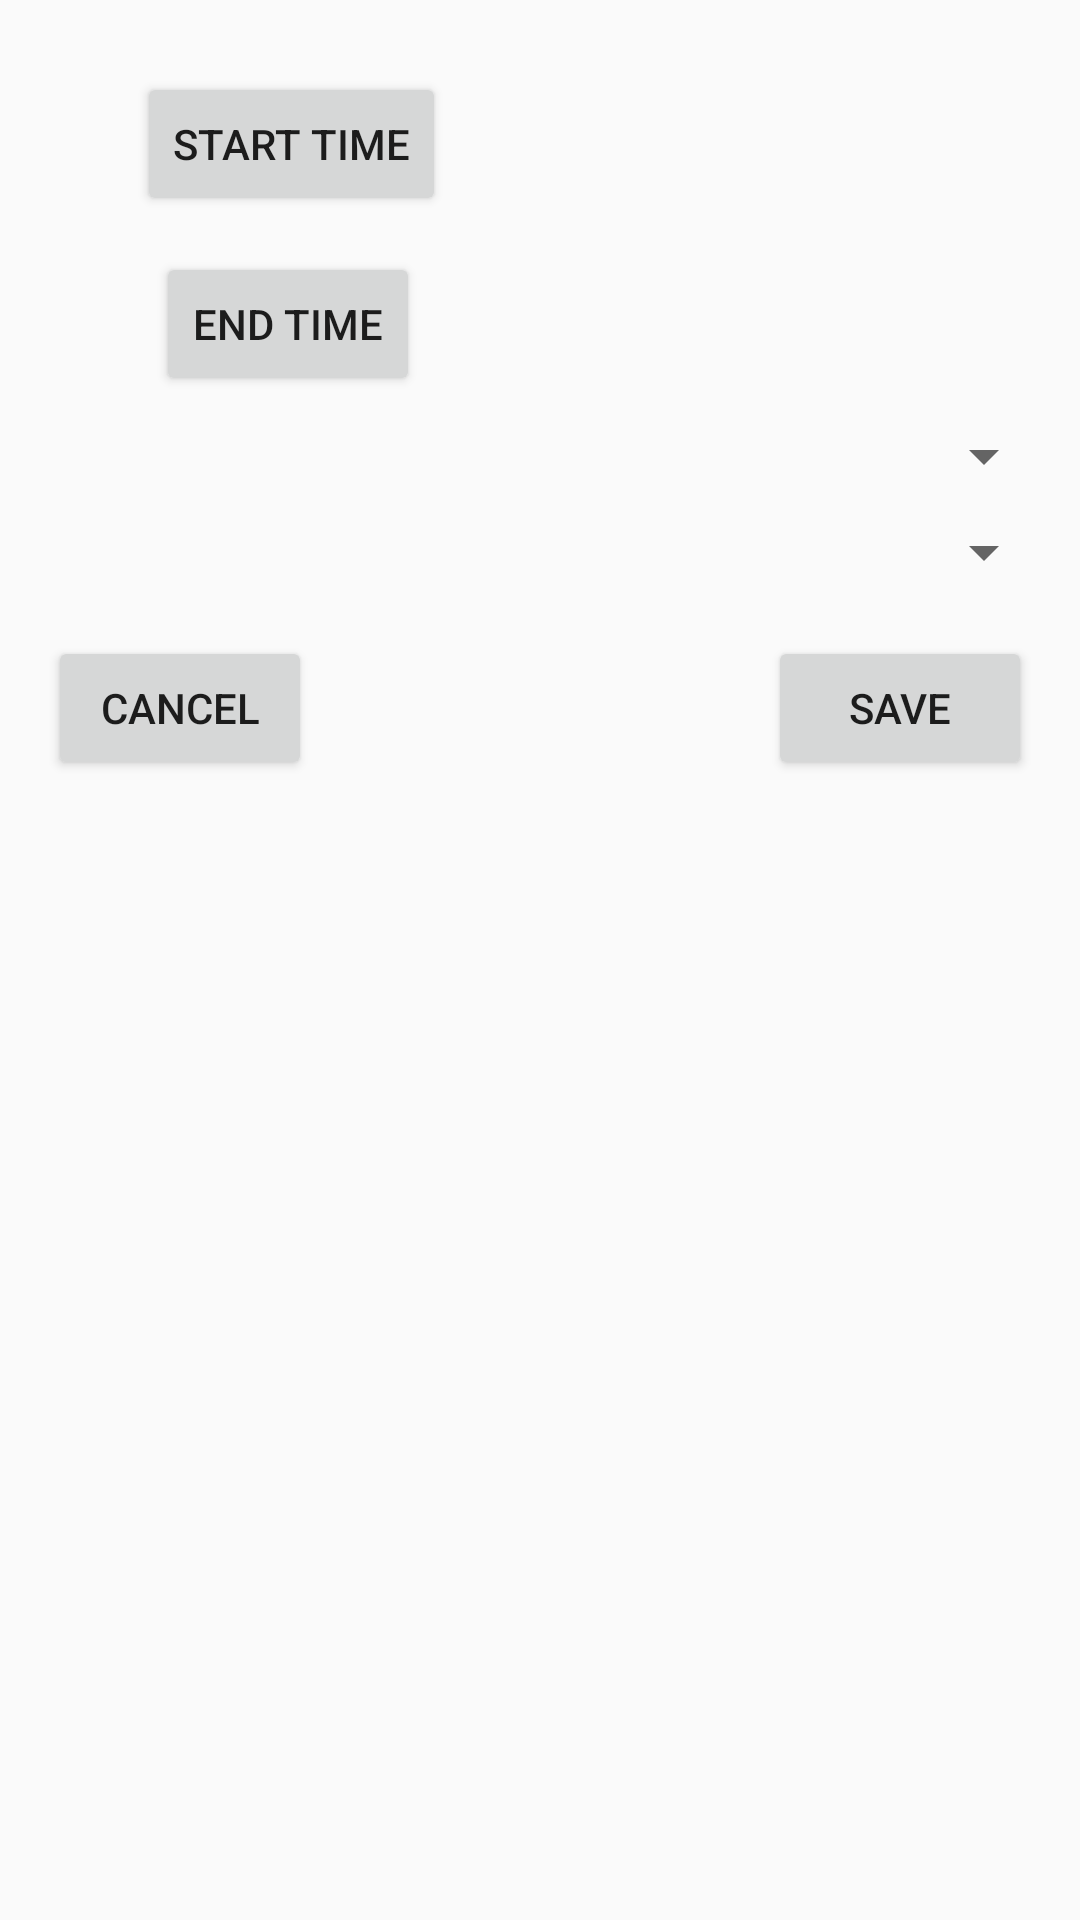

Android layout source for this screen:
<!-- AndroidManifest.xml: application theme AppTheme -->
<!-- res/layout/activity_time_picker.xml -->
<?xml version="1.0" encoding="utf-8"?>
<android.support.constraint.ConstraintLayout xmlns:android="http://schemas.android.com/apk/res/android"
    xmlns:app="http://schemas.android.com/apk/res-auto"
    xmlns:tools="http://schemas.android.com/tools"
    android:layout_width="match_parent"
    android:layout_height="match_parent"
    tools:context=".MainActivity">


    <TextView
        android:id="@+id/tv1"
        android:layout_width="wrap_content"
        android:layout_height="wrap_content"
        android:layout_alignTop="@+id/tv2"
        android:layout_alignParentEnd="true"
        android:layout_marginStart="25dp"
        android:layout_marginTop="40dp"
        app:layout_constraintStart_toStartOf="parent"
        app:layout_constraintTop_toTopOf="parent" />

    <TextView
        android:id="@+id/tv2"
        android:layout_width="wrap_content"
        android:layout_height="wrap_content"
        android:layout_marginStart="25dp"
        android:layout_marginTop="44dp"
        app:layout_constraintStart_toStartOf="parent"
        app:layout_constraintTop_toBottomOf="@+id/tv1" />

    <Button
        android:id="@+id/startbtn"
        android:layout_width="wrap_content"
        android:layout_height="wrap_content"
        android:layout_below="@id/tv1"
        android:layout_alignParentStart="true"
        android:layout_marginStart="8dp"
        android:layout_marginTop="24dp"
        android:layout_marginEnd="8dp"
        android:onClick="onStartButtonClicked"
        android:text="Start Time"
        app:layout_constraintEnd_toEndOf="parent"
        app:layout_constraintHorizontal_bias="0.059"
        app:layout_constraintStart_toEndOf="@+id/tv1"
        app:layout_constraintTop_toTopOf="parent" />

    <Button
        android:id="@+id/endbtn"
        android:layout_width="wrap_content"
        android:layout_height="wrap_content"
        android:layout_below="@id/tv1"
        android:layout_alignParentEnd="true"
        android:layout_marginStart="8dp"
        android:layout_marginTop="12dp"
        android:layout_marginEnd="8dp"
        android:layout_toEndOf="@+id/startbtn"
        android:onClick="onEndButtonClicked"
        android:text="End Time"
        app:layout_constraintEnd_toEndOf="parent"
        app:layout_constraintHorizontal_bias="0.082"
        app:layout_constraintStart_toEndOf="@+id/tv2"
        app:layout_constraintTop_toBottomOf="@+id/startbtn" />

    <Spinner
        android:id="@+id/subjectSpinner"
        android:layout_width="match_parent"
        android:layout_height="wrap_content"
        android:layout_below="@id/endbtn"
        android:layout_marginStart="8dp"
        android:layout_marginTop="8dp"
        android:layout_marginEnd="8dp"
        android:hint="Enter Category"
        app:layout_constraintEnd_toEndOf="parent"
        app:layout_constraintHorizontal_bias="0.0"
        app:layout_constraintStart_toStartOf="parent"
        app:layout_constraintTop_toBottomOf="@+id/endbtn" />

    <Spinner
        android:id="@+id/categorySpinner"
        android:layout_width="match_parent"
        android:layout_height="wrap_content"
        android:layout_below="@id/endbtn"
        android:layout_marginStart="8dp"
        android:layout_marginTop="8dp"
        android:layout_marginEnd="8dp"
        android:hint="Enter Subject Name"
        app:layout_constraintEnd_toEndOf="parent"
        app:layout_constraintHorizontal_bias="0.0"
        app:layout_constraintStart_toStartOf="parent"
        app:layout_constraintTop_toBottomOf="@+id/subjectSpinner" />

    <Button
        android:id="@+id/cancelbutton"
        android:layout_width="wrap_content"
        android:layout_height="wrap_content"
        android:layout_marginStart="16dp"
        android:layout_marginTop="16dp"
        android:onClick="onCancel"
        android:text="Cancel"
        app:layout_constraintStart_toStartOf="parent"
        app:layout_constraintTop_toBottomOf="@+id/categorySpinner" />

    <Button
        android:id="@+id/savebutton"
        android:layout_width="wrap_content"
        android:layout_height="wrap_content"
        android:layout_marginTop="16dp"
        android:layout_marginEnd="16dp"
        android:onClick="onSave"
        android:text="Save"
        app:layout_constraintEnd_toEndOf="parent"
        app:layout_constraintTop_toBottomOf="@+id/categorySpinner" />


</android.support.constraint.ConstraintLayout>
<!-- resources referenced by this layout -->
<resources>
  <style name="AppTheme" parent="Theme.AppCompat.Light.NoActionBar">
          
          <item name="colorPrimary">@color/colorPrimary</item>
          <item name="colorPrimaryDark">@color/colorPrimaryDark</item>
          <item name="colorAccent">@color/colorAccent</item>
      </style>
  <color name="colorPrimary">#008577</color>
  <color name="colorPrimaryDark">#00574B</color>
  <color name="colorAccent">#D81B60</color>
</resources>
